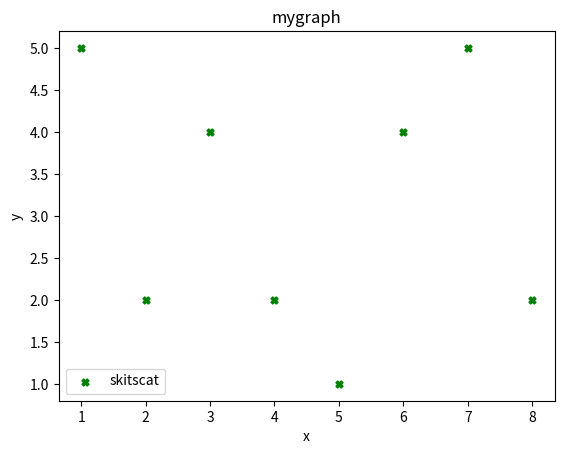

Reproduce this figure in Python.
import matplotlib.pyplot as plt
x=[1,2,3,4,5,6,7,8]
y=[5,2,4,2,1,4,5,2]
plt.scatter(x,y,label='skitscat',color='g',s=25,marker="X")
plt.xlabel('x')
plt.ylabel('y')
plt.title('mygraph')
plt.legend()
plt.show()
